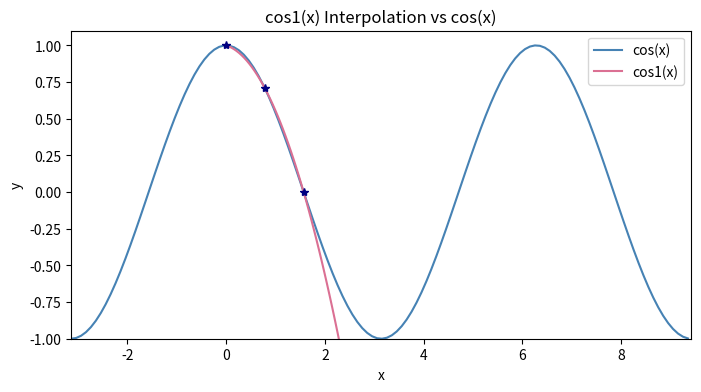
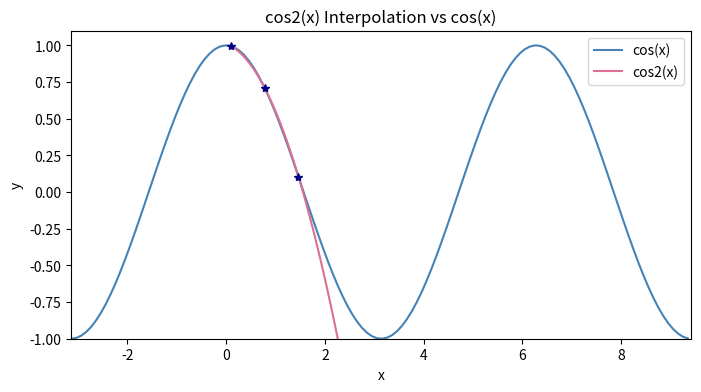
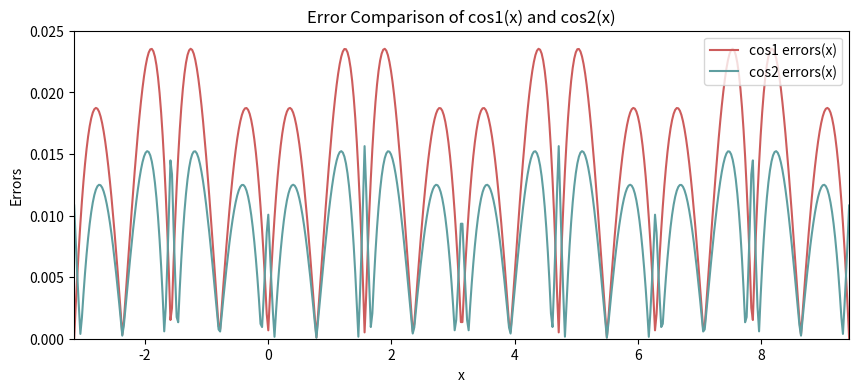

Generate these figures, in order, with matplotlib:
# Newton Divided Difference Interpolation

import numpy as np
import matplotlib.pyplot as pyp

############################## FUNCTIONS #############################

# Evaluate divided difference interpolant
def newtonEval(t,coefs,x):
    n = len(coefs)
    value = coefs[n-1]
    for i in range(n-2,-1,-1): # same as n-2, n-3, n-4, ..., 0
        value = value*(t-x[i]) + coefs[i]
    return value

# generate an array of points to plot a graph smoothly
def evaluate_graph(x, coefs):
    n = len(x)
    m = 10*n
    minx = min(x)
    maxx = max(x)
    t = np.arange(minx, maxx+1, (maxx-minx)/m)
    val = newtonEval(t, coefs, x)
    return (t, val)

# Set up divided difference coefficients
def newtonDD(x,y):
    n = len(x)

    # DD level 0
    # coefs[i] = y[i] for i=0,1,2,...,n-1
    coefs = [y[i] for i in range(n)] 
    
    # DD higher levels (bottom to top, overwrite lower entries as they are finished)
    for level in range(1,n): # 1,2,3,4, ... n-1
        for i in range(n-1,level-1,-1): #n-1, n-2, ..., level
            dx = x[i] - x[i-level] 
            if (dx==0): exit(2)
            coefs[i] = (coefs[i]-coefs[i-1])/dx
    return coefs

# print_poly helper
def sign_switch(num):
    num = str(num)
    if num[0] == '-':
        num = " - " + num[1:]
    else:
        num = " + " + num
    return num

# construct a string representing the polynomial
def print_poly(coefs, x_data, name, print_flag):
    P = f"{coefs[0]}"
    if print_flag:
        print(f"Interpolating Polynomial of {name}(x): \n" + "P(x) = " + P)
    for i in range(1, len(coefs)):
        addOn = sign_switch(coefs[i])
        for j in range(i):
            if x_data[j] == 0:
                addOn += "*(x - 0)"
            else:
                addOn += "*(x" + sign_switch(-x_data[j]) + ")"
        P += f"{addOn}"
        if print_flag:
            print(f"      {addOn}")
    if print_flag:
        print()
    return P

# evaluate NewtonDD polynomial
def eval_poly(P, x):
    P = eval(P)
    return P

# convert x-values into cos domain
def domain_cos(x_value):
    x_revised = []
    for x in x_value:
        s = 1
        x = x % (2*np.pi)
        if x > np.pi:
            x = 2*np.pi - x
        if x > np.pi/2:
            s = -1
            x = np.pi - x
        x_revised.append((x, s))
    return x_revised

# convert x-values into sin domain
def domain_sin(x_value):
    x_revised = []
    for x in x_value:
        sign = 1
        x = x % (2*np.pi)
        if x > np.pi:
            sign = -1
            x = 2*np.pi - x
        if x > np.pi/2:
            x = np.pi - x
        x_revised.append((x, sign))
    return x_revised

# generate chebysheve nodes
def chebyshev_nodes(a,b,n):
    default_nodes = [np.cos((2*i-1)*np.pi/(2*n)) for i in range(1, n+1)]
    nodes = [(b-a)/2*t+(b+a)/2 for t in default_nodes]
    return nodes

############################## PROBLEMS #############################

# generates the polynomials with specific interpolants
def interpolation(x_data, y_data, name, print_flag):
    # check length
    if len(x_data)==len(y_data):
        coefs = newtonDD(x_data, y_data)
    else:
        print("x and y are different sizes")
        exit()

    # store and display the polynomial
    P = print_poly(coefs, x_data, name, print_flag)
    return (P, coefs)

def get_cos_error(P, x_value, name, print_flag):
    # map x_value into cos1/2's domain
    x_revised = domain_cos(x_value)

    cos_true = [np.cos(x) for x in x_value]
    cos_esti = [sign*eval_poly(P, x) for (x, sign) in x_revised]
    cos_err = [abs(cos_true[i]-cos_esti[i]) for i in range(len(x_value))]

    if print_flag:
        # print and compare values and errors
        print("{:>10} {:>20} {:>20} {:>20}".\
            format("x", "cos(x)", name+"(x)", "Error"))
        for i in range(len(x_value)):
            print("{:10.1f} {:20.7f} {:20.7f} {:20.7f}".\
                format(x_value[i], cos_true[i], cos_esti[i], cos_err[i]))
        print()
    
    return cos_err

def compare_graph(graph1, graph2, nodes, name):
    # plot graphs
    pyp.figure(figsize=(8,4))
    pyp.plot(graph1[0], graph1[1], color="steelblue")
    pyp.plot(graph2[0], graph2[1], color="palevioletred")
    for i in range(len(nodes[0])):
        pyp.plot(nodes[0][i], nodes[1][i],'*', color = "navy")

    # make labels
    pyp.xlabel("x")
    pyp.ylabel("y")
    pyp.xlim(-np.pi, 3*np.pi)
    pyp.ylim(-1,1.1)
    pyp.title(name+"(x) Interpolation vs cos(x)")
    pyp.legend(["cos(x)", name+"(x)"], loc="upper right")
    pyp.show()

def compare_error(interval, err1, err2, name1, name2):
    # plot error points
    pyp.figure(figsize=(10,4))
    pyp.plot(interval, err1, color="indianred")
    pyp.plot(interval, err2, color="cadetblue")

    # make labels
    pyp.xlabel("x")
    pyp.ylabel("Errors")
    pyp.xlim(-np.pi, 3*np.pi)
    pyp.ylim(0, 0.025)
    pyp.title(f"Error Comparison of {name1}(x) and {name2}(x)")
    pyp.legend([f"{name1} errors(x)", f"{name2} errors(x)"], loc="upper right")
    pyp.show()

def eval_cos_P(x_value, interpolants, name, print_flag):
    # generate the interpolated polynomial
    cos_x_data = interpolants
    cos_y_data = [np.cos(x) for x in cos_x_data] 
    cos_P, coefs = interpolation(cos_x_data, cos_y_data, name, print_flag)

    # generate and print x, cos, cos_P, and error
    get_cos_error(cos_P, x_value, name, print_flag)

    # plot graph
    if print_flag:
        # pre-plot values for cos
        cosx = np.arange(-np.pi, 3*np.pi, 0.1)
        cosy = np.cos(cosx)

        # pre-plot values for cos_P
        t, val = evaluate_graph(cos_x_data, coefs)

        # generate the graph of cos and cos_P
        compare_graph((cosx, cosy), (t, val), (cos_x_data, cos_y_data), name)

    return cos_P

############################## MAIN #############################

def main():
    # points to be evaluated using polynomials
    x_value = [1, 2, 3, 4, 14, 1000]
    x_value_neg = [-x for x in x_value]
    x_value_neg.reverse()
    x_value = x_value_neg + x_value

    # equally spaced interpolants
    interpolants = [0, np.pi/4, np.pi/2]
    cos1 = eval_cos_P(x_value, interpolants, "cos1", True)

    # chebyshev interpolants
    interpolants = chebyshev_nodes(0, np.pi/2, 3)
    cos2 = eval_cos_P(x_value, interpolants, "cos2", True)

    # compare errors in cos1 and cos2
    interval = np.linspace(-np.pi, 3*np.pi, num=500)
    err1 = get_cos_error(cos1, interval, "cos1", False)
    err2 = get_cos_error(cos2, interval, "cos2", False)
    compare_error(interval, err1, err2, "cos1", "cos2")

if __name__ == "__main__":
    main()
